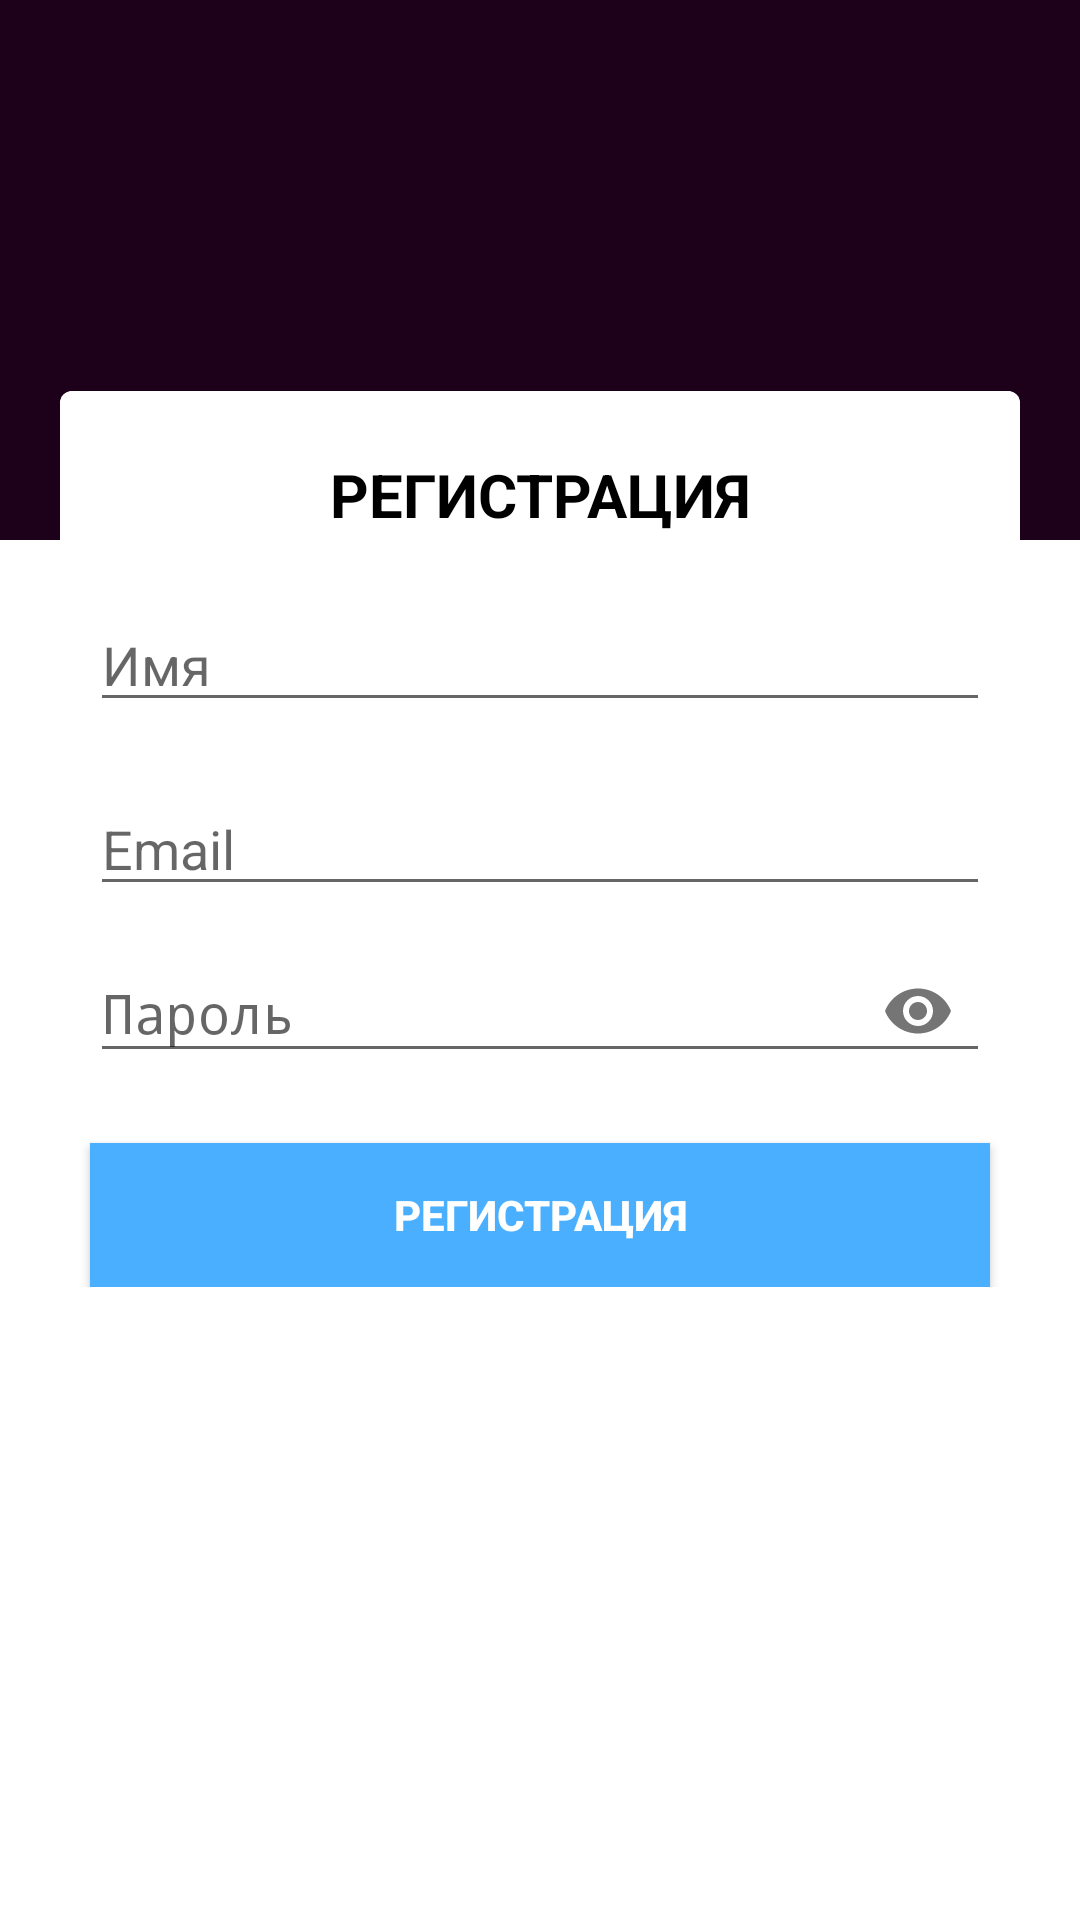

Android layout source for this screen:
<!-- AndroidManifest.xml: activity theme AppTheme.FullScreen -->
<!-- res/layout/activity_registration.xml -->
<?xml version="1.0" encoding="utf-8"?>
<RelativeLayout xmlns:android="http://schemas.android.com/apk/res/android"
    xmlns:app="http://schemas.android.com/apk/res-auto"
    xmlns:tools="http://schemas.android.com/tools"
    android:layout_width="match_parent"
    android:layout_height="match_parent"
    android:background="#ffffff"
    android:orientation="vertical"
    tools:context=".view.RegistrationActivity">

    <View
        android:id="@+id/bgHeader"
        android:layout_width="match_parent"
        android:layout_height="180dp"
        android:background="#1D0019"></View>

    <androidx.cardview.widget.CardView
        android:id="@+id/cv"
        android:layout_width="match_parent"
        android:layout_height="wrap_content"
        android:layout_below="@+id/bgHeader"
        android:layout_gravity="center"
        android:layout_marginLeft="20dp"
        android:layout_marginTop="-50dp"
        android:layout_marginRight="20dp"
        android:background="#ffffff"
        app:cardCornerRadius="4dp">

        <LinearLayout
            android:layout_width="match_parent"
            android:layout_height="wrap_content"
            android:background="#ffffff"
            android:orientation="vertical"
            android:paddingBottom="10dp">

            <TextView
                android:layout_width="match_parent"
                android:layout_height="29dp"
                android:layout_marginTop="20dp"
                android:gravity="center"
                android:text="РЕГИСТРАЦИЯ"
                android:textColor="#000000"
                android:textSize="20sp"
                android:textStyle="bold" />


            <EditText
                android:id="@+id/name"
                android:layout_width="match_parent"
                android:layout_height="wrap_content"
                android:layout_marginLeft="10dp"
                android:layout_marginTop="20dp"
                android:layout_marginRight="10dp"
                android:hint="Имя"
                android:inputType="text" />

            <EditText
                android:id="@+id/email"
                android:layout_width="match_parent"
                android:layout_height="wrap_content"
                android:layout_marginLeft="10dp"
                android:layout_marginTop="20dp"
                android:layout_marginRight="10dp"
                android:hint="Email"
                android:inputType="textEmailAddress" />

            <com.google.android.material.textfield.TextInputLayout
                android:layout_width="match_parent"
                android:layout_height="wrap_content"
                app:passwordToggleEnabled="true">

                <EditText
                    android:id="@+id/password"
                    android:layout_width="match_parent"
                    android:layout_height="wrap_content"
                    android:layout_marginLeft="10dp"
                    android:layout_marginTop="20dp"
                    android:layout_marginRight="10dp"
                    android:hint="Пароль"
                    android:inputType="textPassword" />
            </com.google.android.material.textfield.TextInputLayout>

            
            
            
            
            
            

            
            
            


            <Button
                android:id="@+id/register"
                android:layout_width="match_parent"
                android:layout_height="wrap_content"
                android:layout_marginLeft="10dp"
                android:layout_marginTop="20dp"
                android:layout_marginRight="10dp"
                android:background="#4AAFFF"
                android:text="РЕГИСТРАЦИЯ"
                android:textColor="#FFFFFF"
                android:textStyle="bold" />
        </LinearLayout>
    </androidx.cardview.widget.CardView>

    <LinearLayout
        android:layout_width="match_parent"
        android:layout_height="wrap_content"
        android:layout_below="@+id/cv"
        android:layout_marginLeft="10dp"
        android:layout_marginTop="200dp"
        android:layout_marginRight="10dp"
        android:gravity="center"
        android:orientation="horizontal">

        <TextView
            android:layout_width="wrap_content"
            android:layout_height="wrap_content"
            android:text="Уже есть аккаунт?" />


        <Button
            android:id="@+id/login"
            android:layout_width="wrap_content"
            android:layout_height="wrap_content"
            android:background="@null"
            android:text="LOGIN NOW"
            android:textColor="#000000"
            android:textStyle="bold"

            />


    </LinearLayout>


    
    
    
    
    
    
    
    
    
    
    
    
    

    
    
    
    
    
    
    

    
    
    
    
    
    
    


    
    
    
    
    
    


    
    
    
    
    


</RelativeLayout>
<!-- resources referenced by this layout -->
<resources>
  <style name="AppTheme.FullScreen">
          <item name="windowActionBar">false</item>
          <item name="windowNoTitle">true</item>
          <item name="android:windowFullscreen">true</item>
          <item name="android:windowContentOverlay">@null</item>
      </style>
</resources>
